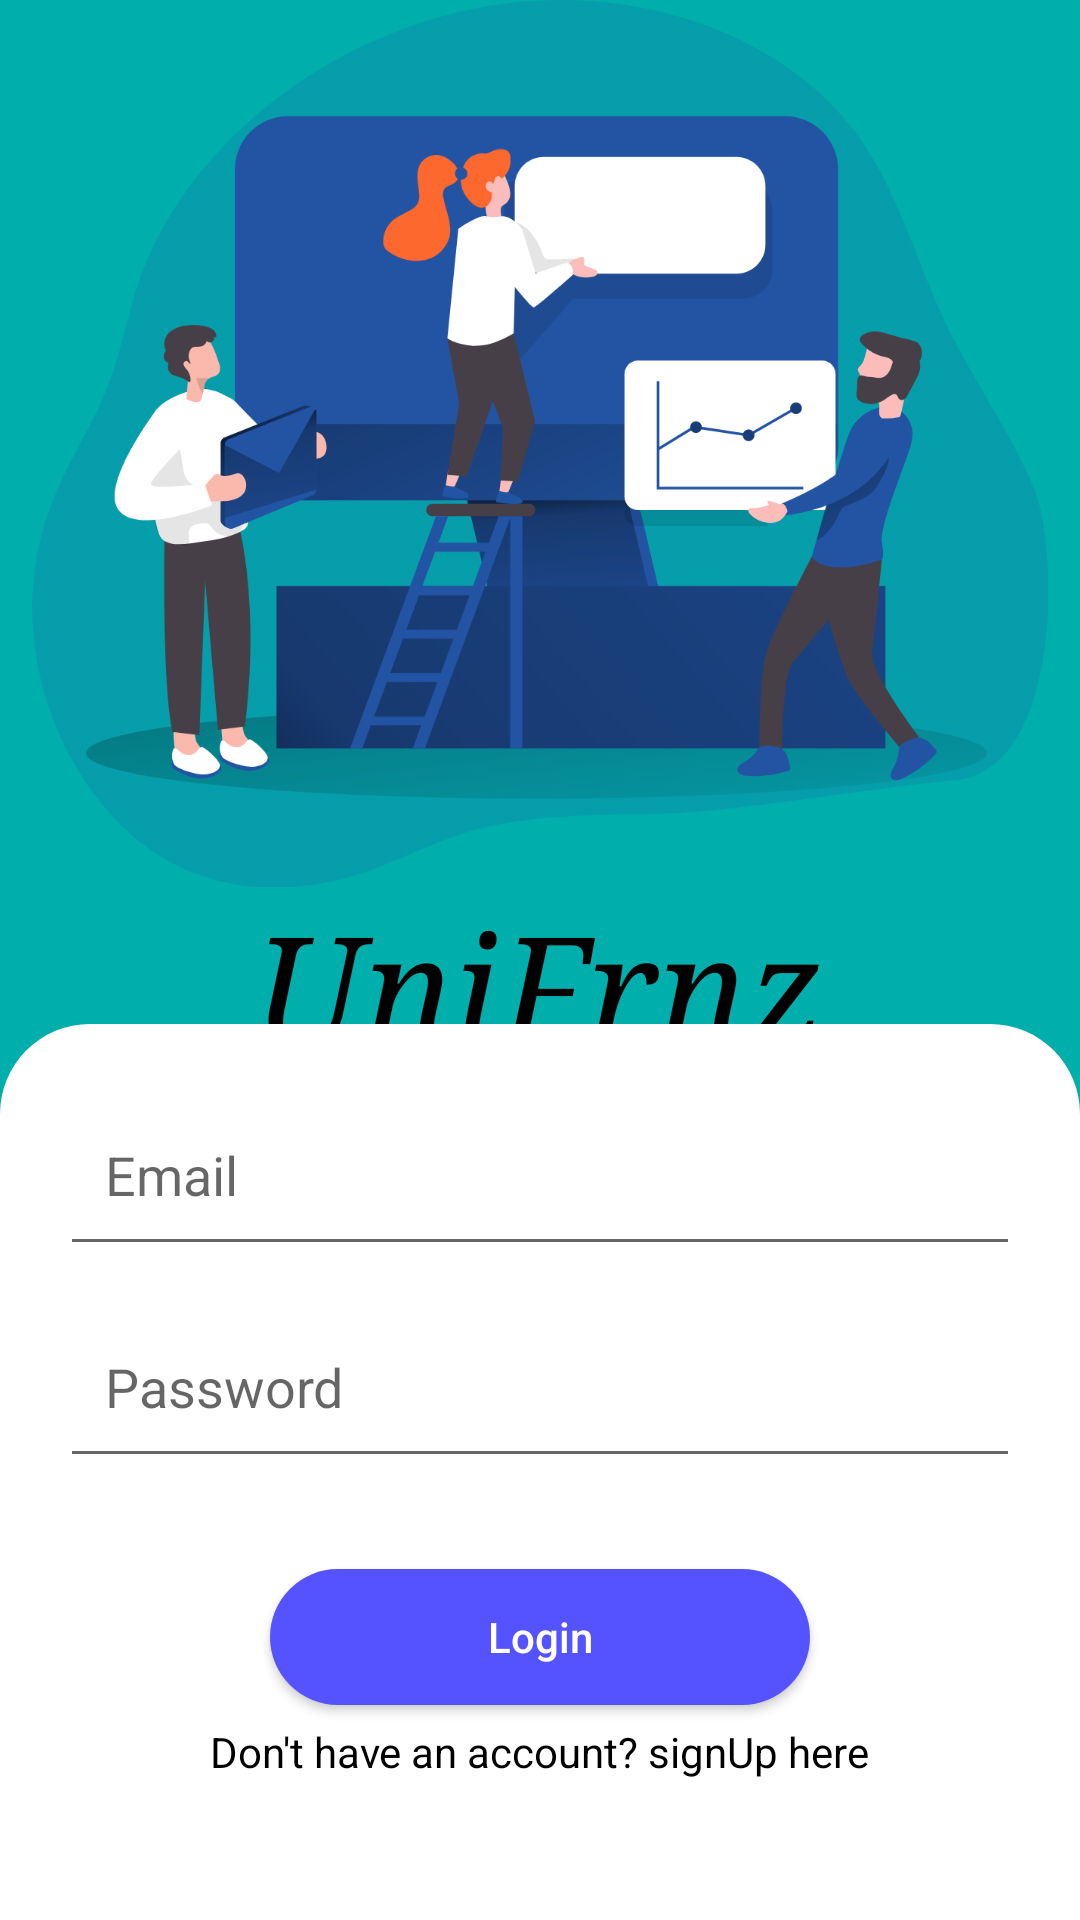

Layout XML and referenced resources for this Android screen:
<!-- AndroidManifest.xml: application theme Theme.InstagramCloneAppkotlin -->
<!-- res/layout/activity_sign_in.xml -->
<?xml version="1.0" encoding="utf-8"?>
<LinearLayout xmlns:android="http://schemas.android.com/apk/res/android"
    xmlns:app="http://schemas.android.com/apk/res-auto"
    xmlns:tools="http://schemas.android.com/tools"
    android:layout_width="match_parent"
    android:layout_height="match_parent"
    android:weightSum="15"
    android:background="#00aeac"
    android:orientation="vertical"
    tools:context=".SignInActivity">

    <LinearLayout
        android:background="@drawable/login_screen_cards"
        android:layout_width="match_parent"
        android:layout_height="0dp"
        android:orientation="vertical"
        android:layout_weight="8">
        <LinearLayout
            android:layout_width="match_parent"
            android:layout_height="wrap_content"
            android:orientation="vertical"
            android:weightSum="10">

            <ImageView
                android:layout_width="wrap_content"
                android:layout_height="0dp"
                android:layout_weight="7"
                android:src="@drawable/login_screen_back"/>

            <TextView
                android:layout_width="wrap_content"
                android:layout_height="0dp"
                android:layout_weight="3"
                android:text="@string/app_name"
                android:textSize="50dp"
                android:layout_gravity="center"
                android:fontFamily="serif"
                android:textStyle="italic"
                android:textColor="@android:color/black"/>

        </LinearLayout>



    </LinearLayout>



    <LinearLayout
        android:padding="20dp"
        android:background="@drawable/login_screen_cards2"
        android:layout_width="match_parent"
        android:layout_height="0dp"
        android:layout_weight="7"
        android:orientation="vertical">

        <LinearLayout
            android:layout_width="match_parent"
            android:layout_height="match_parent"
            android:weightSum="16"
            android:orientation="vertical">

            <EditText
                android:id="@+id/email_signIn"
                android:layout_width="match_parent"
                android:layout_height="0dp"
                android:layout_weight="4"

                android:hint="Email"
                android:padding="15dp"
                android:drawableLeft="@drawable/ic_email_sign_in"
                android:drawablePadding="10dp"
                android:layout_marginBottom="10dp"/>

            <EditText
                android:id="@+id/password_signIn"
                android:layout_width="match_parent"
                android:layout_height="0dp"
                android:layout_weight="4"
                android:hint="Password"
                android:padding="15dp"
                android:drawableLeft="@drawable/ic_password_sign_in"
                android:drawablePadding="10dp"/>

            <TextView
                android:layout_width="match_parent"
                android:layout_height="0dp"
                android:layout_weight="2"/>

            <Button
                android:id="@+id/login_btn"
                android:layout_width="match_parent"
                android:layout_height="0dp"
                android:layout_weight="3"
                android:layout_marginRight="70dp"
                android:layout_marginLeft="70dp"
                android:text="Login"
                android:textAllCaps="false"
                android:textColor="@color/white"
                android:background="@drawable/edit_profile_background"/>

            <TextView
                android:id="@+id/signUp_link"
                android:layout_width="wrap_content"
                android:layout_height="0dp"
                android:layout_weight="2"
                android:text="Don't have an account? signUp here"
                android:layout_marginTop="6dp"
                android:textColor="@color/black"
                android:textAlignment="center"
                android:layout_gravity="center"/>


        </LinearLayout>


    </LinearLayout>

    


</LinearLayout>
<!-- resources referenced by this layout -->
<resources>
  <color name="black">#FF000000</color>
  <color name="white">#FFFFFFFF</color>
  <!-- drawable edit_profile_background (drawable) -->
  <?xml version="1.0" encoding="utf-8"?>
  <shape xmlns:android="http://schemas.android.com/apk/res/android"
      android:shape="rectangle">
  
      <solid android:color="@color/colorBlue" />
  
      <corners android:radius="200dp" />
  
  </shape>
  <!-- drawable login_screen_back: png bitmap (drawable, 123335 bytes) -->
  <!-- drawable login_screen_cards (drawable) -->
  <?xml version="1.0" encoding="utf-8"?>
  <shape xmlns:android="http://schemas.android.com/apk/res/android">
      <solid android:color="#00aeac" />
      <corners
           />
  </shape>
  <!-- drawable login_screen_cards2 (drawable) -->
  <?xml version="1.0" encoding="utf-8"?>
  <shape xmlns:android="http://schemas.android.com/apk/res/android">
      <solid android:color="@android:color/white" />
      <corners android:topLeftRadius="30dp"
          android:topRightRadius="30dp"
          />
  </shape>
  <string name="app_name">UniFrnz</string>
  <style name="Theme.InstagramCloneAppkotlin" parent="Theme.AppCompat.Light.NoActionBar">
          
          <item name="colorPrimary">@color/colorPrimary</item>
          <item name="colorPrimaryVariant">@color/colorPrimaryDark</item>
          <item name="colorOnPrimary">@color/colorAccent</item>
  
          
          <item name="colorSecondary">@color/teal_200</item>
          <item name="colorSecondaryVariant">@color/teal_700</item>
          <item name="colorOnSecondary">@color/black</item>
          
          <item name="android:statusBarColor" tools:targetApi="l">?attr/colorPrimaryVariant</item>
          
      </style>
  <color name="colorBlue">#5552FF</color>
  <color name="colorPrimary">#2254a3</color>
  <color name="colorPrimaryDark">#2254a3</color>
  <color name="colorAccent">#00aeac</color>
  <color name="teal_200">#FF03DAC5</color>
  <color name="teal_700">#FF018786</color>
</resources>
